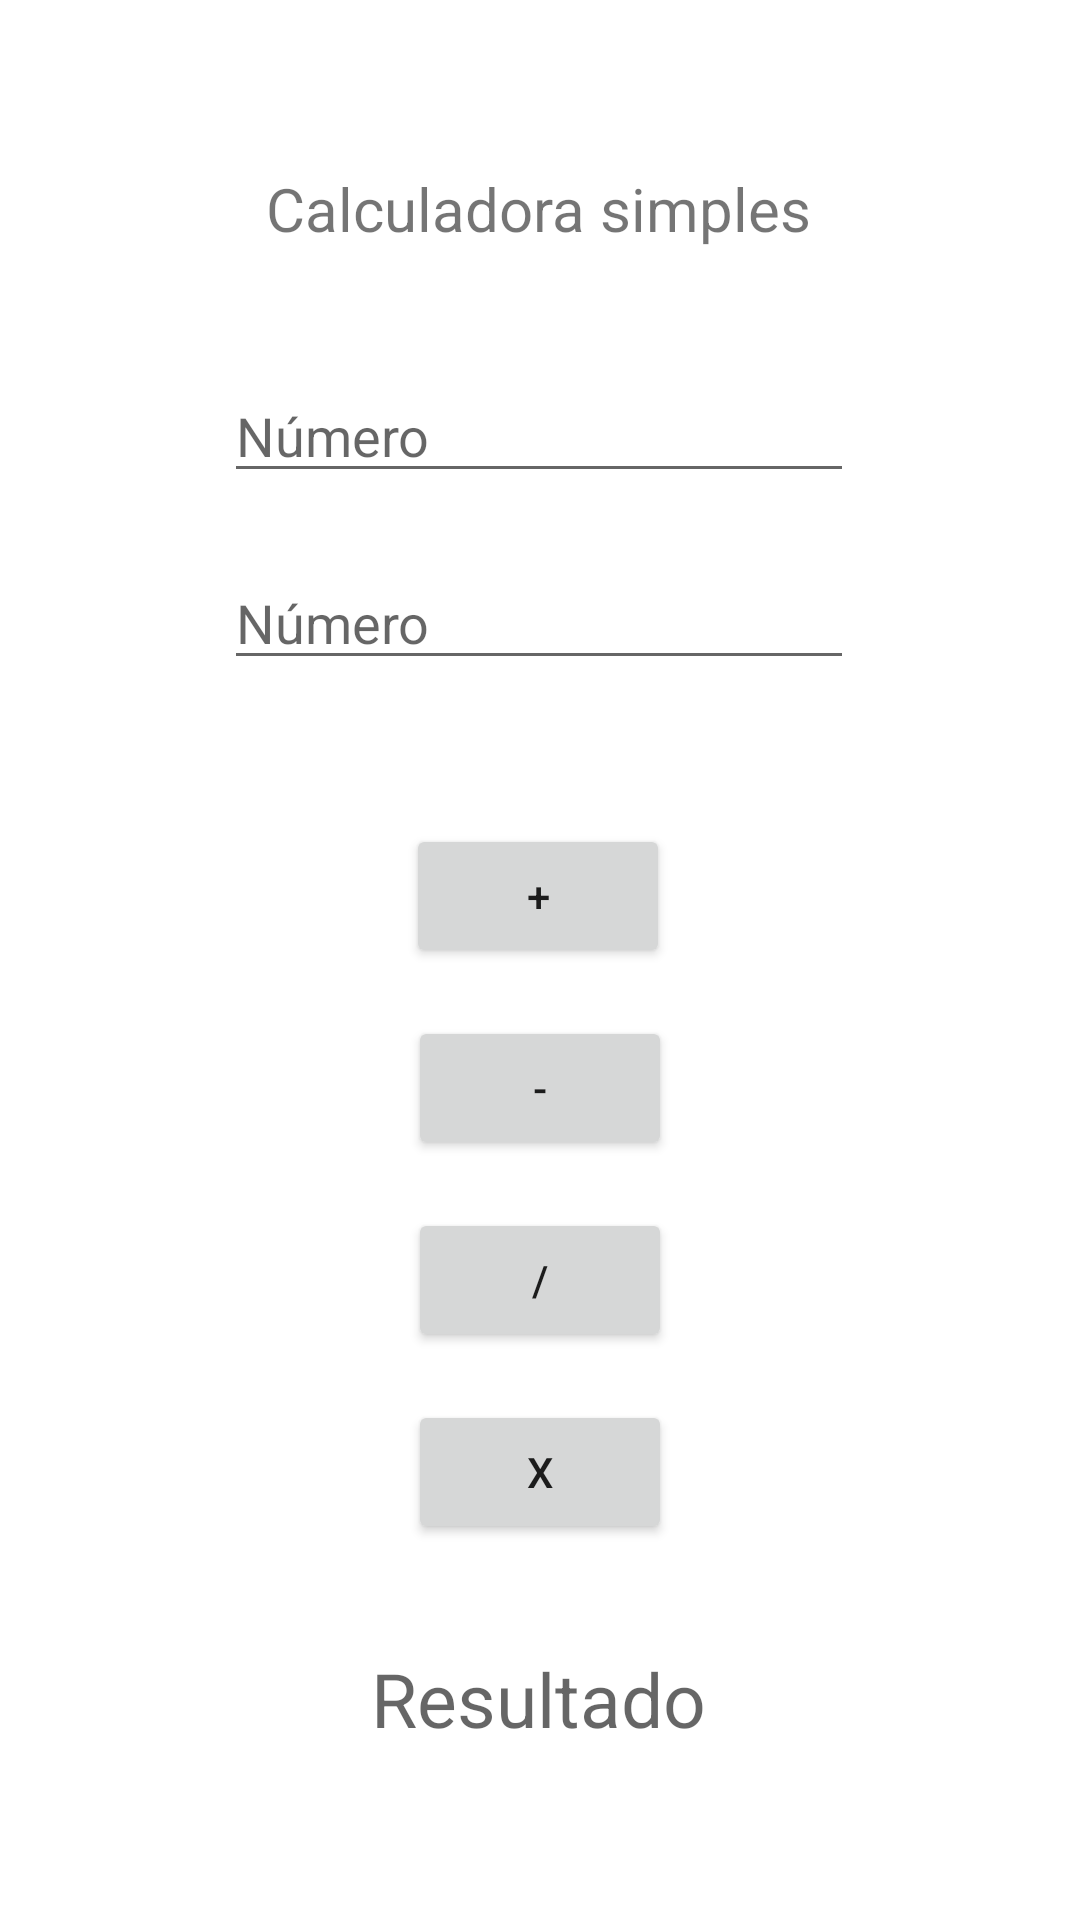

Android layout source for this screen:
<!-- AndroidManifest.xml: application theme Theme.INFO3_230223 -->
<!-- res/layout/activity_calculadora.xml -->
<?xml version="1.0" encoding="utf-8"?>
<androidx.constraintlayout.widget.ConstraintLayout xmlns:android="http://schemas.android.com/apk/res/android"
    xmlns:app="http://schemas.android.com/apk/res-auto"
    xmlns:tools="http://schemas.android.com/tools"
    android:id="@+id/tv"
    android:layout_width="match_parent"
    android:layout_height="match_parent"
    tools:context=".CalculadoraActivity">

    <Button
        android:id="@+id/buttonSoma"
        android:layout_width="wrap_content"
        android:layout_height="wrap_content"
        android:layout_marginTop="48dp"
        android:text="+"
        app:layout_constraintEnd_toEndOf="parent"
        app:layout_constraintHorizontal_bias="0.498"
        app:layout_constraintStart_toStartOf="parent"
        app:layout_constraintTop_toBottomOf="@+id/txtNumero2" />

    <Button
        android:id="@+id/Subtracao"
        android:layout_width="wrap_content"
        android:layout_height="wrap_content"
        android:layout_marginTop="16dp"
        android:text="-"
        app:layout_constraintEnd_toEndOf="parent"
        app:layout_constraintStart_toStartOf="parent"
        app:layout_constraintTop_toBottomOf="@+id/buttonSoma" />

    <Button
        android:id="@+id/Divisao"
        android:layout_width="wrap_content"
        android:layout_height="wrap_content"
        android:layout_marginTop="16dp"
        android:text="/"
        app:layout_constraintEnd_toEndOf="parent"
        app:layout_constraintStart_toStartOf="parent"
        app:layout_constraintTop_toBottomOf="@+id/Subtracao" />

    <Button
        android:id="@+id/Multiplicacao"
        android:layout_width="wrap_content"
        android:layout_height="wrap_content"
        android:layout_marginTop="16dp"
        android:text="x"
        app:layout_constraintEnd_toEndOf="parent"
        app:layout_constraintStart_toStartOf="parent"
        app:layout_constraintTop_toBottomOf="@+id/Divisao" />

    <TextView
        android:id="@+id/textView6"
        android:layout_width="wrap_content"
        android:layout_height="wrap_content"
        android:layout_marginTop="56dp"
        android:text="Calculadora simples"
        android:textSize="20sp"
        app:layout_constraintEnd_toEndOf="parent"
        app:layout_constraintHorizontal_bias="0.497"
        app:layout_constraintStart_toStartOf="parent"
        app:layout_constraintTop_toTopOf="parent" />

    <EditText
        android:id="@+id/txtNumero"
        android:layout_width="wrap_content"
        android:layout_height="wrap_content"
        android:layout_marginTop="40dp"
        android:ems="10"
        android:hint="Número "
        android:inputType="number|textPersonName"
        app:layout_constraintEnd_toEndOf="parent"
        app:layout_constraintHorizontal_bias="0.497"
        app:layout_constraintStart_toStartOf="parent"
        app:layout_constraintTop_toBottomOf="@+id/textView6" />

    <EditText
        android:id="@+id/txtNumero2"
        android:layout_width="wrap_content"
        android:layout_height="wrap_content"
        android:layout_marginTop="18dp"
        android:ems="10"
        android:hint="Número"
        android:inputType="textPersonName"
        app:layout_constraintBottom_toBottomOf="parent"
        app:layout_constraintEnd_toEndOf="parent"
        app:layout_constraintHorizontal_bias="0.497"
        app:layout_constraintStart_toStartOf="parent"
        app:layout_constraintTop_toBottomOf="@+id/txtNumero"
        app:layout_constraintVertical_bias="0.007" />

    <TextView
        android:id="@+id/tvResultado"
        android:layout_width="wrap_content"
        android:layout_height="wrap_content"
        android:hint="Resultado"
        android:textSize="25sp"
        app:layout_constraintBottom_toBottomOf="parent"
        app:layout_constraintEnd_toEndOf="parent"
        app:layout_constraintHorizontal_bias="0.498"
        app:layout_constraintStart_toStartOf="parent"
        app:layout_constraintTop_toBottomOf="@+id/Multiplicacao"
        app:layout_constraintVertical_bias="0.377" />

</androidx.constraintlayout.widget.ConstraintLayout>
<!-- resources referenced by this layout -->
<resources>
  <style name="Theme.INFO3_230223" parent="Theme.MaterialComponents.DayNight.DarkActionBar">
          
          <item name="colorPrimary">@color/purple_500</item>
          <item name="colorPrimaryVariant">@color/purple_700</item>
          <item name="colorOnPrimary">@color/white</item>
          
          <item name="colorSecondary">@color/teal_200</item>
          <item name="colorSecondaryVariant">@color/teal_700</item>
          <item name="colorOnSecondary">@color/black</item>
          
          <item name="android:statusBarColor">?attr/colorPrimaryVariant</item>
          
      </style>
  <!-- not gathered from this repository: default colours our renderer supplied (Android Studio template values) -->
  <color name="purple_500">#FF6200EE</color>
  <color name="purple_700">#FF3700B3</color>
  <color name="teal_200">#FF03DAC5</color>
  <color name="teal_700">#FF018786</color>
  <color name="black">#FF000000</color>
  <color name="white">#FFFFFFFF</color>
</resources>
